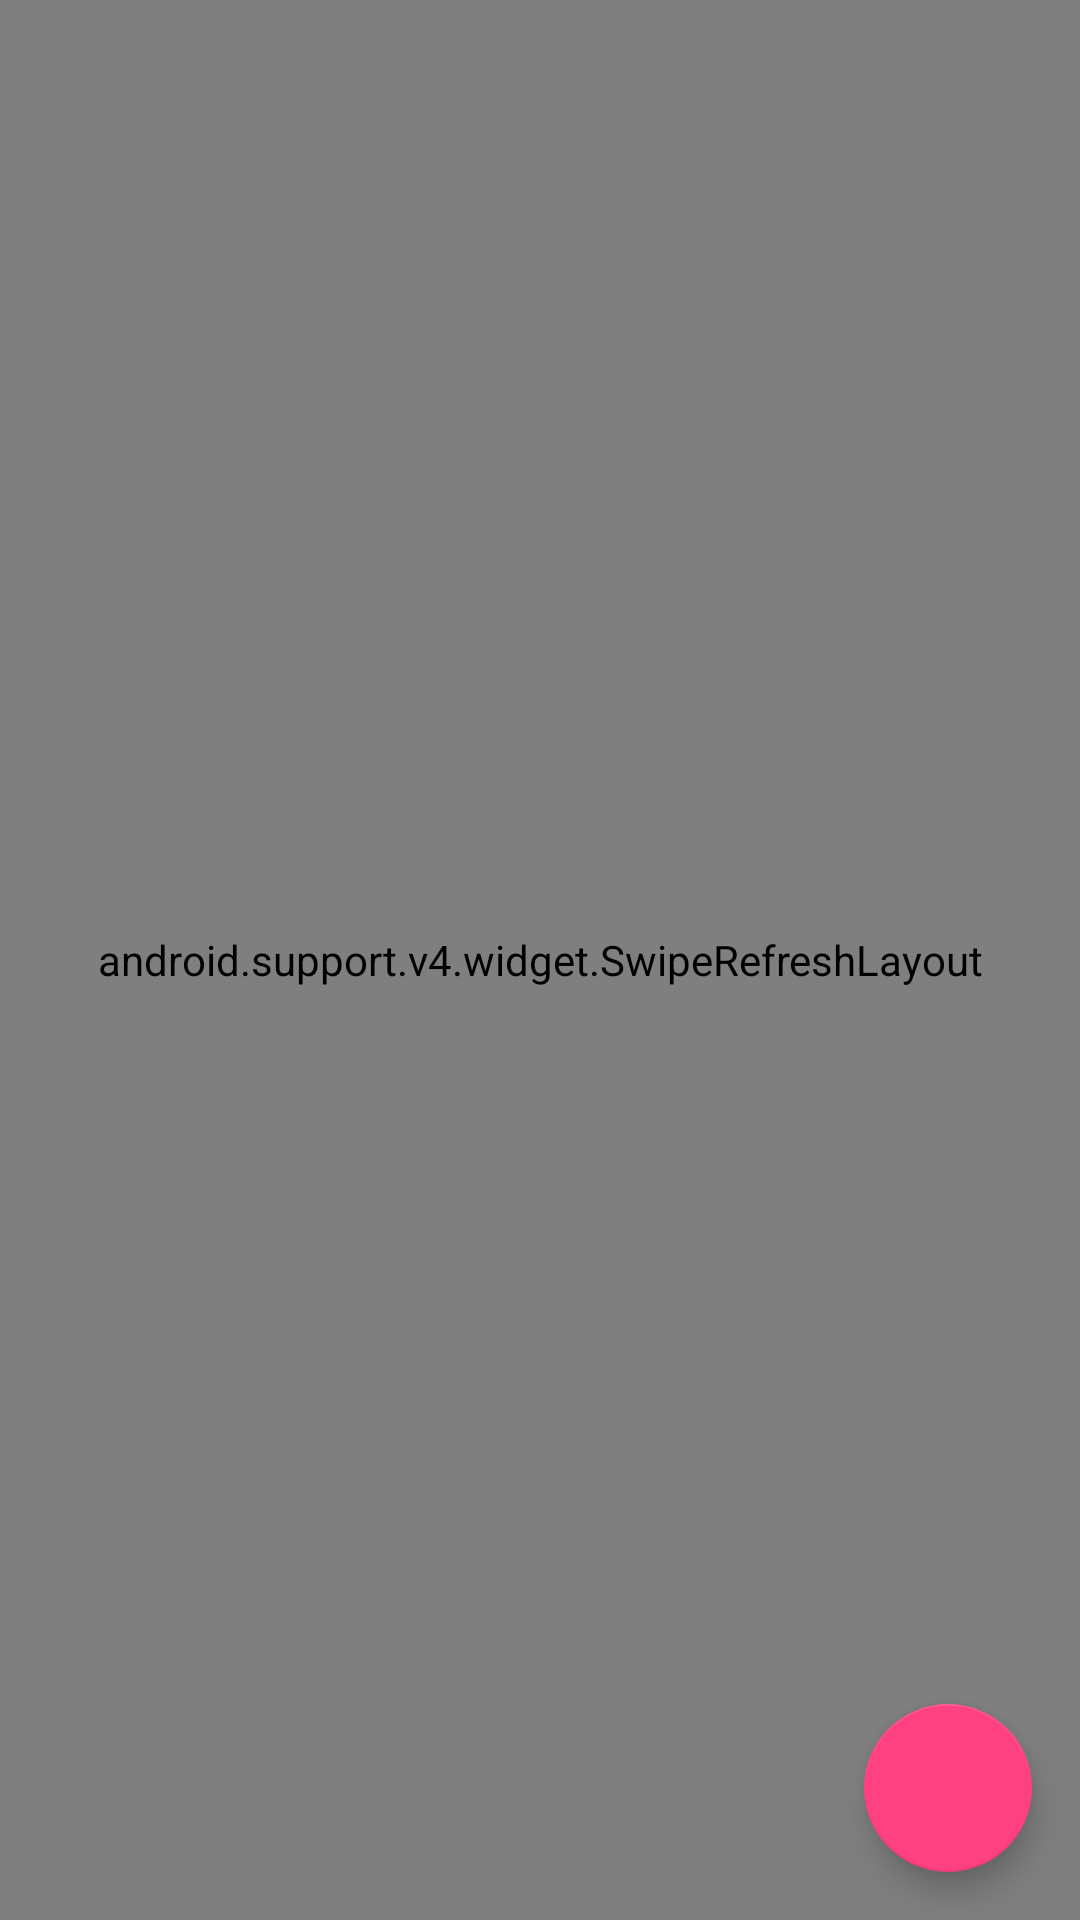

Reconstruct the res/layout file that produces this screen, plus the resources it refers to.
<!-- AndroidManifest.xml: application theme AppTheme -->
<!-- res/layout/a_task_list.xml -->
<?xml version="1.0" encoding="utf-8"?>
<android.support.design.widget.CoordinatorLayout xmlns:android="http://schemas.android.com/apk/res/android"
    xmlns:app="http://schemas.android.com/apk/res-auto"
    xmlns:tools="http://schemas.android.com/tools"
    android:layout_width="match_parent"
    android:layout_height="match_parent">

    <android.support.v4.widget.SwipeRefreshLayout
        android:id="@+id/refresh_layout"
        android:layout_width="match_parent"
        android:layout_height="match_parent">

        <android.support.v7.widget.RecyclerView
            android:id="@+id/time_entry_list"
            android:layout_width="0dp"
            android:layout_height="0dp"
            android:layout_marginBottom="8dp"
            app:layout_constraintBottom_toBottomOf="parent"
            app:layout_constraintEnd_toEndOf="parent"
            app:layout_constraintStart_toStartOf="parent"
            app:layout_constraintTop_toTopOf="parent"
            tools:listitem="@layout/i_task" />
    </android.support.v4.widget.SwipeRefreshLayout>

    <android.support.design.widget.FloatingActionButton
        android:id="@+id/add_fab"
        android:layout_width="wrap_content"
        android:layout_height="wrap_content"
        android:layout_gravity="bottom|end"

        android:layout_marginBottom="16dp"
        android:layout_marginEnd="16dp"
        android:layout_marginStart="16dp"
        app:fabSize="normal"
        app:srcCompat="@drawable/ic_add" />

</android.support.design.widget.CoordinatorLayout>
<!-- res/layout/i_task.xml (included above) -->
<?xml version="1.0" encoding="utf-8"?>
<android.support.constraint.ConstraintLayout xmlns:android="http://schemas.android.com/apk/res/android"
    xmlns:app="http://schemas.android.com/apk/res-auto"
    xmlns:tools="http://schemas.android.com/tools"
    android:layout_width="match_parent"
    android:layout_height="wrap_content"
    android:background="?android:attr/selectableItemBackground"
    tools:showIn="@layout/a_task_list">

    <TextView
        android:id="@+id/i_letter"
        android:layout_width="wrap_content"
        android:layout_height="wrap_content"
        android:layout_marginStart="16dp"
        android:layout_marginTop="24dp"
        android:textAllCaps="true"
        android:textColor="#A5A5A5"
        app:layout_constraintStart_toStartOf="parent"
        app:layout_constraintTop_toTopOf="parent"
        tools:text="monday" />


    <TextView
        android:id="@+id/i_task"
        style="@style/TextAppearance.AppCompat.Subhead"
        android:layout_width="0dp"
        android:layout_height="wrap_content"
        android:layout_marginEnd="8dp"
        android:layout_marginStart="16dp"
        android:layout_marginTop="8dp"
        android:textColor="#6F6F6F"
        android:textSize="18sp"
        app:layout_constraintEnd_toStartOf="@+id/i_time"
        app:layout_constraintStart_toStartOf="parent"
        app:layout_constraintTop_toBottomOf="@id/i_letter"
        tools:text="Task" />

    <TextView
        android:id="@+id/i_description"
        style="@style/TextAppearance.AppCompat.Caption"
        android:layout_width="0dp"
        android:layout_height="wrap_content"
        android:layout_marginBottom="24dp"
        android:layout_marginEnd="8dp"
        android:layout_marginStart="16dp"
        android:layout_marginTop="8dp"
        android:textColor="#9B9B9B"
        app:layout_constraintBottom_toBottomOf="parent"
        app:layout_constraintEnd_toStartOf="@+id/i_tags"
        app:layout_constraintStart_toStartOf="parent"
        app:layout_constraintTop_toBottomOf="@id/i_task"
        tools:text="Description" />

    <TextView
        android:id="@+id/i_tags"
        style="@style/TextAppearance.AppCompat.Caption"
        android:layout_width="0dp"
        android:layout_height="wrap_content"
        android:layout_marginEnd="16dp"
        android:textColor="#979797"
        app:layout_constraintEnd_toEndOf="parent"
        app:layout_constraintTop_toTopOf="@id/i_description"

        tools:layout_editor_absoluteY="64dp"
        tools:text="Tag1, Tag2" />

    <android.support.v7.widget.AppCompatImageView
        android:id="@+id/i_sync"
        android:layout_width="wrap_content"
        android:layout_height="wrap_content"
        android:layout_marginEnd="16dp"
        app:layout_constraintEnd_toEndOf="parent"
        app:layout_constraintTop_toTopOf="@+id/i_letter"
        app:srcCompat="@drawable/ic_not_sync" />

    <TextView
        android:id="@+id/i_time"
        style="@style/TextAppearance.AppCompat.Caption"
        android:layout_width="wrap_content"
        android:layout_height="wrap_content"
        android:layout_marginEnd="16dp"
        android:textAlignment="center"
        android:textColor="#69D77B"
        android:textSize="18sp"
        android:textStyle="bold"
        app:layout_constraintEnd_toEndOf="parent"
        app:layout_constraintTop_toTopOf="@+id/i_task"
        tools:text="2h 04m" />

    <View
        android:layout_width="match_parent"
        android:layout_height="1dp"
        android:background="#F2F2F2"
        app:layout_constraintBottom_toBottomOf="parent" />

</android.support.constraint.ConstraintLayout>
<!-- resources referenced by this layout -->
<resources>
  <!-- drawable ic_not_sync (drawable) -->
  <vector xmlns:android="http://schemas.android.com/apk/res/android"
      android:height="24dp"
      android:width="24dp"
      android:viewportWidth="24"
      android:viewportHeight="24">
      <path
          android:fillColor="#000"
          android:pathData="M7.73,10L15.73,18H6A4,4 0 0,1 2,14A4,4 0 0,1 6,10M3,5.27L5.75,8C2.56,8.15 0,10.77 0,14A6,6 0 0,0 6,20H17.73L19.73,22L21,20.73L4.27,4M19.35,10.03C18.67,6.59 15.64,4 12,4C10.5,4 9.15,4.43 8,5.17L9.45,6.63C10.21,6.23 11.08,6 12,6A5.5,5.5 0 0,1 17.5,11.5V12H19A3,3 0 0,1 22,15C22,16.13 21.36,17.11 20.44,17.62L21.89,19.07C23.16,18.16 24,16.68 24,15C24,12.36 21.95,10.22 19.35,10.03Z" />
  </vector>
  <style name="AppTheme" parent="Theme.AppCompat.Light.DarkActionBar">
          
          <item name="colorPrimary">@color/colorPrimary</item>
          <item name="colorPrimaryDark">@color/colorPrimaryDark</item>
          <item name="colorAccent">@color/colorAccent</item>
      </style>
  <color name="colorPrimary">#3F51B5</color>
  <color name="colorPrimaryDark">#303F9F</color>
  <color name="colorAccent">#FF4081</color>
</resources>
